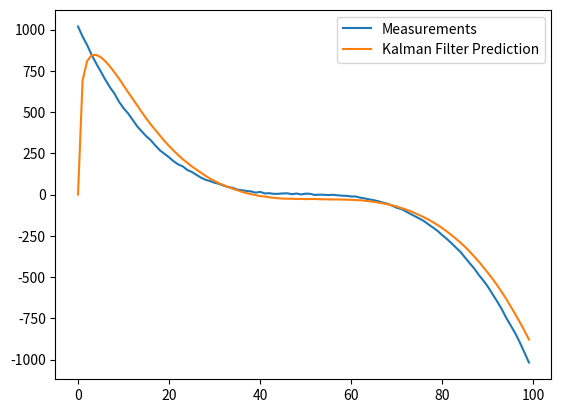

This chart was generated by the following Python code:
import numpy as np
import matplotlib.pyplot as plt

class KalmanFilter(object):
    def __init__(self, F = None, B = None, H = None, Q = None, R = None, P = None, x0 = None):

        if(F is None or H is None):
            raise ValueError("Set proper system dynamics.")

        self.n = F.shape[1]
        self.m = H.shape[1]

        # state-transition model
        self.F = F

        # observation model
        self.H = H

        # covariance of process noise
        self.Q = np.eye(self.n) if Q is None else Q

        # covariance of observation noise
        self.R = np.eye(self.n) if R is None else R

        # control-input model
        self.B = 0 if B is None else B

        # confidence measure
        self.P = np.eye(self.n) if P is None else P

        # current state
        self.x = np.zeros((self.n, 1)) if x0 is None else x0

    def predict(self, u = 0):
        self.x = np.dot(self.F, self.x) + np.dot(self.B, u)
        self.P = np.dot(np.dot(self.F, self.P), self.F.T) + self.Q
        return self.x

    def update(self, z):
        y = z - np.dot(self.H, self.x)
        S = self.R + np.dot(self.H, np.dot(self.P, self.H.T))
        K = np.dot(np.dot(self.P, self.H.T), np.linalg.inv(S))
        self.x = self.x + np.dot(K, y)
        I = np.eye(self.n)
        self.P = np.dot(np.dot(I - np.dot(K, self.H), self.P), (I - np.dot(K, self.H)).T) + np.dot(np.dot(K, self.R), K.T)

def example():

    # initialize time step and state matrices
	dt = 1.0/60
	F = np.array([[1, dt, 0], [0, 1, dt], [0, 0, 1]])
	H = np.array([1, 0, 0]).reshape(1, 3)
	Q = np.array([[0.05, 0.05, 0.0], [0.05, 0.05, 0.0], [0.0, 0.0, 0.0]])
	R = np.array([0.5]).reshape(1, 1)

    # choose measurement equation and add variance
	x = np.linspace(-10, 10, 100)
	measurements = - (x**3 + 2*x - 2)  + np.random.normal(0, 2, 100)

    # initialize class object
	kf = KalmanFilter(F = F, H = H, Q = Q, R = R)
	predictions = []

    # run filter
	for z in measurements:
		predictions.append(np.dot(H,  kf.predict())[0])
		kf.update(z)

    # plot measurements against predictions
	plt.plot(range(len(measurements)), measurements, label = 'Measurements')
	plt.plot(range(len(predictions)), np.array(predictions), label = 'Kalman Filter Prediction')
	plt.legend()
	plt.show()

if __name__ == '__main__':
    example()
